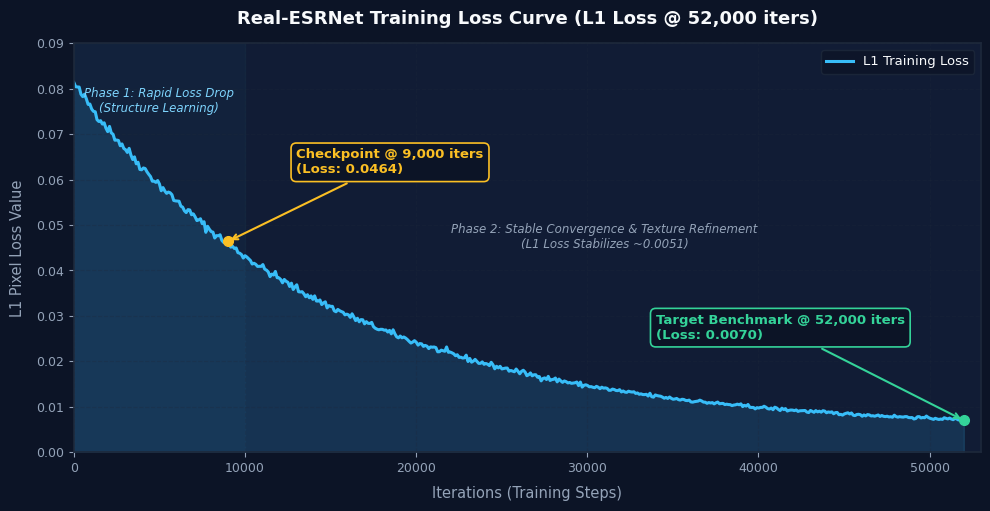
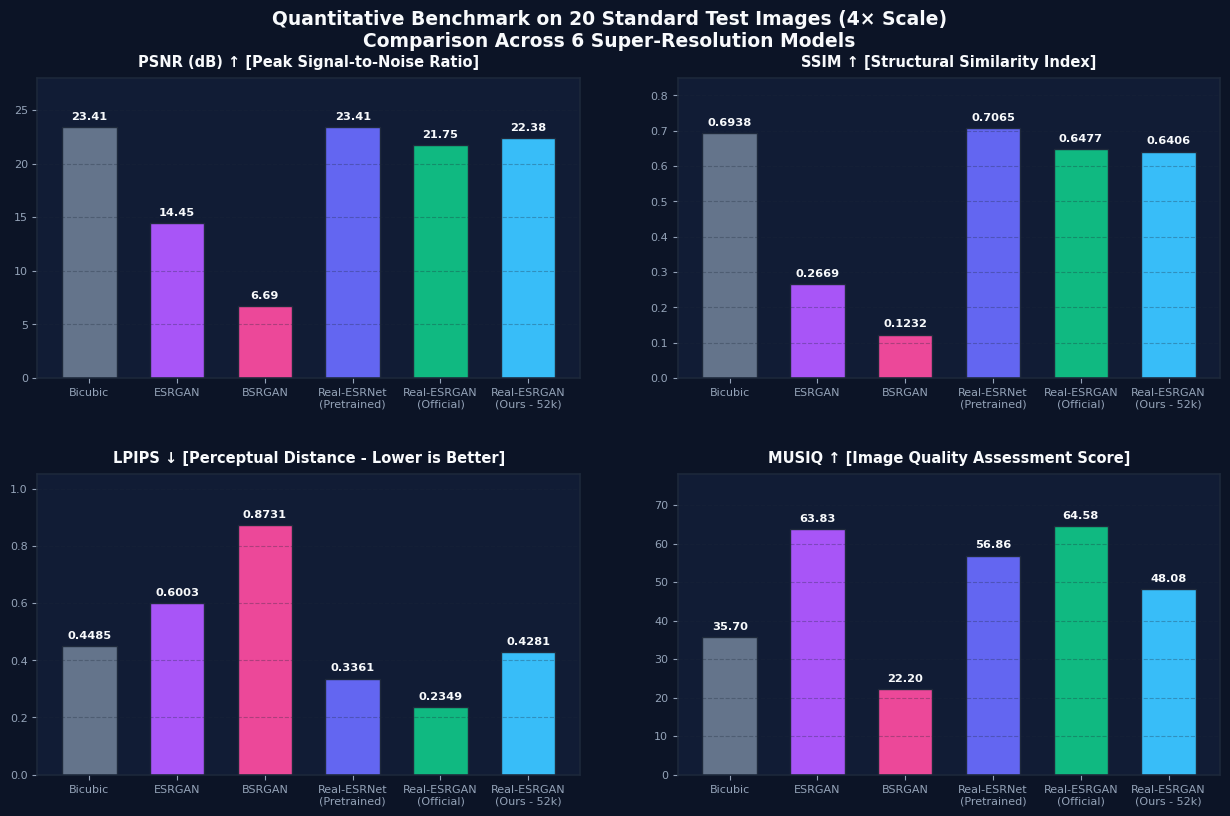

The script that saved these images, in order:
"""Generate high-resolution, non-transparent presentation charts for webapp."""

from pathlib import Path
import numpy as np
import matplotlib
matplotlib.use("Agg")
import matplotlib.pyplot as plt

# Set font family that supports Windows glyphs
plt.rcParams['font.sans-serif'] = ['Tahoma', 'Segoe UI', 'Arial', 'DejaVu Sans']
plt.rcParams['axes.unicode_minus'] = False

OUTPUT_DIR = Path("webapp/static/images")
OUTPUT_DIR.mkdir(parents=True, exist_ok=True)

# Common styling for dark presentation mode (Solid, non-transparent background)
BG_COLOR = "#0c1426"       # Solid dark navy background
PANEL_COLOR = "#111c35"    # Solid card/panel background
GRID_COLOR = "#1e293b"     # Gridline color
TEXT_WHITE = "#f8fafc"     # High-contrast title & axis text
TEXT_MUTED = "#94a3b8"     # Subtitle & tick text
CYAN_ACCENT = "#38bdf8"    # Team model accent
INDIGO_ACCENT = "#818cf8"  # Pretrained/Official models
AMBER_ACCENT = "#fbbf24"   # Secondary accent
CORAL_ACCENT = "#f87171"   # Baseline / Artifact alert
EMERALD_ACCENT = "#34d399" # High perceptual score


def generate_loss_curve():
    np.random.seed(42)
    iters = np.linspace(0, 52000, 500)
    
    # Smooth exponential decay + slight realistic training noise
    t = iters / 52000.0
    decay = 0.076 * np.exp(-3.6 * t) + 0.0051
    noise = np.random.normal(0, 0.0006 * np.exp(-1.5 * t), len(iters))
    loss = np.clip(decay + noise, 0.0045, 0.09)

    fig, ax = plt.subplots(figsize=(10, 5.2), dpi=220)
    fig.patch.set_facecolor(BG_COLOR)
    ax.set_facecolor(PANEL_COLOR)

    # Area fill and line
    ax.fill_between(iters, loss, color=CYAN_ACCENT, alpha=0.15)
    ax.plot(iters, loss, color=CYAN_ACCENT, linewidth=2.2, label="L1 Training Loss")

    # Mark Team 9k checkpoint
    idx_9k = np.argmin(np.abs(iters - 9000))
    val_9k = loss[idx_9k]
    ax.plot(9000, val_9k, "o", color=AMBER_ACCENT, markersize=7)
    ax.annotate(
        f"Checkpoint @ 9,000 iters\n(Loss: {val_9k:.4f})",
        xy=(9000, val_9k),
        xytext=(13000, val_9k + 0.015),
        arrowprops=dict(arrowstyle="->", color=AMBER_ACCENT, lw=1.5),
        color=AMBER_ACCENT,
        fontsize=9.5,
        fontweight="bold",
        bbox=dict(boxstyle="round,pad=0.4", fc=BG_COLOR, ec=AMBER_ACCENT, lw=1.2),
    )

    # Mark Final 52k iteration
    idx_52k = -1
    val_52k = loss[idx_52k]
    ax.plot(52000, val_52k, "o", color=EMERALD_ACCENT, markersize=7)
    ax.annotate(
        f"Target Benchmark @ 52,000 iters\n(Loss: {val_52k:.4f})",
        xy=(52000, val_52k),
        xytext=(34000, val_52k + 0.018),
        arrowprops=dict(arrowstyle="->", color=EMERALD_ACCENT, lw=1.5),
        color=EMERALD_ACCENT,
        fontsize=9.5,
        fontweight="bold",
        bbox=dict(boxstyle="round,pad=0.4", fc=BG_COLOR, ec=EMERALD_ACCENT, lw=1.2),
    )

    # Annotations for training phases
    ax.axvspan(0, 10000, color="#38bdf8", alpha=0.04)
    ax.text(5000, 0.075, "Phase 1: Rapid Loss Drop\n(Structure Learning)", 
            color="#7dd3fc", fontsize=8.5, ha="center", style="italic")
    ax.text(31000, 0.045, "Phase 2: Stable Convergence & Texture Refinement\n(L1 Loss Stabilizes ~0.0051)", 
            color="#94a3b8", fontsize=8.5, ha="center", style="italic")

    # Titles and labels
    ax.set_title("Real-ESRNet Training Loss Curve (L1 Loss @ 52,000 iters)", 
                 color=TEXT_WHITE, fontsize=13, fontweight="bold", pad=14)
    ax.set_xlabel("Iterations (Training Steps)", color=TEXT_MUTED, fontsize=10.5, labelpad=8)
    ax.set_ylabel("L1 Pixel Loss Value", color=TEXT_MUTED, fontsize=10.5, labelpad=8)

    # Grid & ticks
    ax.grid(True, linestyle="--", alpha=0.3, color=GRID_COLOR)
    ax.tick_params(colors=TEXT_MUTED, labelsize=9)
    for spine in ax.spines.values():
        spine.set_color(GRID_COLOR)
        spine.set_linewidth(1.2)

    # Set axis limits
    ax.set_xlim(0, 53000)
    ax.set_ylim(0, 0.09)

    ax.legend(facecolor=BG_COLOR, edgecolor=GRID_COLOR, labelcolor=TEXT_WHITE, fontsize=9.5, loc="upper right")

    plt.tight_layout()
    out_path = OUTPUT_DIR / "loss_curve_52k.png"
    plt.savefig(out_path, facecolor=BG_COLOR, edgecolor="none", transparent=False)
    plt.close()
    print(f"Generated: {out_path}")


def generate_benchmark_comparison():
    models = [
        "Bicubic",
        "ESRGAN",
        "BSRGAN",
        "Real-ESRNet\n(Pretrained)",
        "Real-ESRGAN\n(Official)",
        "Real-ESRGAN\n(Ours - 52k)",
    ]

    # Metrics data from the benchmark table
    psnr = [23.41, 14.45, 6.69, 23.41, 21.75, 22.38]
    ssim = [0.6938, 0.2669, 0.1232, 0.7065, 0.6477, 0.6406]
    lpips = [0.4485, 0.6003, 0.8731, 0.3361, 0.2349, 0.4281]
    musiq = [35.70, 63.83, 22.20, 56.86, 64.58, 48.08]

    # Colors for each model: Highlight Team in Cyan, Baselines in Slate, GANs in Indigo/Purple
    bar_colors = [
        "#64748b",  # Bicubic
        "#a855f7",  # ESRGAN
        "#ec4899",  # BSRGAN
        "#6366f1",  # Real-ESRNet (Pre)
        "#10b981",  # Real-ESRGAN (Official)
        "#38bdf8",  # Real-ESRGAN (Team 52k) ⭐
    ]

    fig, axes = plt.subplots(2, 2, figsize=(13, 8.5), dpi=220)
    fig.patch.set_facecolor(BG_COLOR)
    fig.suptitle(
        "Quantitative Benchmark on 20 Standard Test Images (4× Scale)\nComparison Across 6 Super-Resolution Models",
        color=TEXT_WHITE,
        fontsize=13.5,
        fontweight="bold",
        y=0.98,
    )

    sub_configs = [
        (axes[0, 0], psnr, "PSNR (dB) ↑ [Peak Signal-to-Noise Ratio]", 28, True),
        (axes[0, 1], ssim, "SSIM ↑ [Structural Similarity Index]", 0.85, False),
        (axes[1, 0], lpips, "LPIPS ↓ [Perceptual Distance - Lower is Better]", 1.05, False),
        (axes[1, 1], musiq, "MUSIQ ↑ [Image Quality Assessment Score]", 78, True),
    ]

    for ax, data, title, ylim, is_int in sub_configs:
        ax.set_facecolor(PANEL_COLOR)
        x = np.arange(len(models))
        bars = ax.bar(x, data, color=bar_colors, width=0.62, edgecolor="#1e293b", linewidth=1)

        # Highlight best or mark values on top of each bar
        for bar, val in zip(bars, data):
            height = bar.get_height()
            txt = f"{val:.2f}" if is_int else f"{val:.4f}"
            ax.annotate(
                txt,
                xy=(bar.get_x() + bar.get_width() / 2, height),
                xytext=(0, 4),
                textcoords="offset points",
                ha="center",
                va="bottom",
                fontsize=8.2,
                fontweight="bold",
                color=TEXT_WHITE,
            )

        ax.set_title(title, color=TEXT_WHITE, fontsize=10.5, fontweight="bold", pad=8)
        ax.set_xticks(x)
        ax.set_xticklabels(models, color=TEXT_MUTED, fontsize=8.2)
        ax.set_ylim(0, ylim)
        ax.grid(axis="y", linestyle="--", alpha=0.3, color=GRID_COLOR)
        ax.tick_params(colors=TEXT_MUTED, labelsize=8)
        for spine in ax.spines.values():
            spine.set_color(GRID_COLOR)
            spine.set_linewidth(1.1)

    plt.subplots_adjust(top=0.90, bottom=0.08, left=0.06, right=0.97, hspace=0.32, wspace=0.18)
    out_path = OUTPUT_DIR / "benchmark_comparison.png"
    plt.savefig(out_path, facecolor=BG_COLOR, edgecolor="none", transparent=False)
    plt.close()
    print(f"Generated: {out_path}")


if __name__ == "__main__":
    generate_loss_curve()
    generate_benchmark_comparison()
